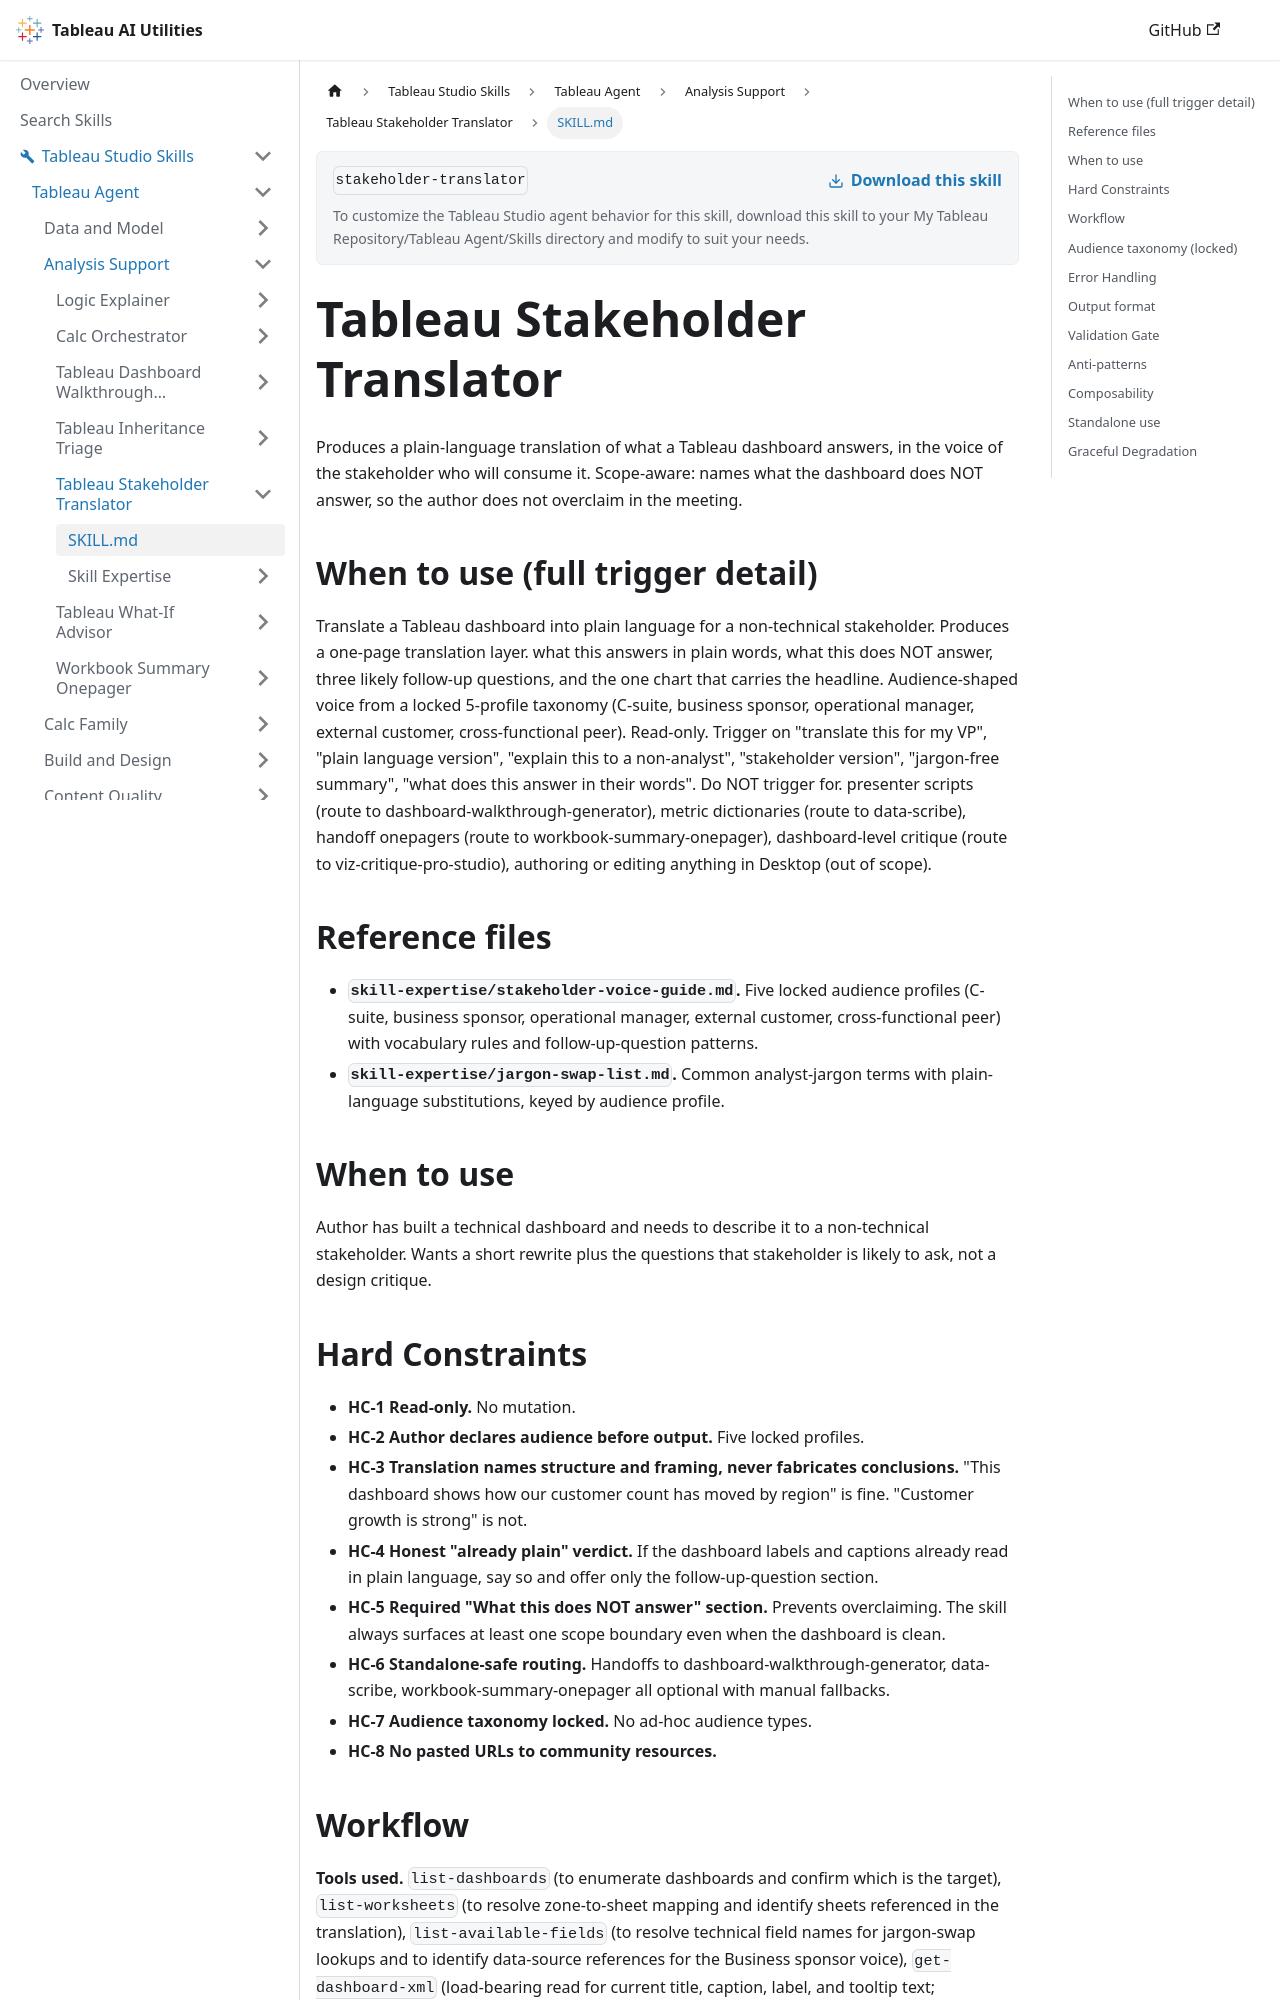

repository: tableau/tableau-ai-utilities · page: tableau-studio-skills/tableau-agent/analysis-support/stakeholder-translator/SKILL.html · generator: docusaurus

---
name: stakeholder-translator
description: "Use when the user says 'Translate this for my VP', 'plain-language version', 'explain this to a non-analyst', 'jargon-free summary'. Turns a dashboard into one page for a non-technical audience: what it answers, what it doesn't, likely questions, and the key chart. Read-only."
---

# Tableau Stakeholder Translator

Produces a plain-language translation of what a Tableau dashboard answers, in the voice of the stakeholder who will consume it. Scope-aware: names what the dashboard does NOT answer, so the author does not overclaim in the meeting.

## When to use (full trigger detail)

Translate a Tableau dashboard into plain language for a non-technical stakeholder. Produces a one-page translation layer. what this answers in plain words, what this does NOT answer, three likely follow-up questions, and the one chart that carries the headline. Audience-shaped voice from a locked 5-profile taxonomy (C-suite, business sponsor, operational manager, external customer, cross-functional peer). Read-only. Trigger on "translate this for my VP", "plain language version", "explain this to a non-analyst", "stakeholder version", "jargon-free summary", "what does this answer in their words". Do NOT trigger for. presenter scripts (route to dashboard-walkthrough-generator), metric dictionaries (route to data-scribe), handoff onepagers (route to workbook-summary-onepager), dashboard-level critique (route to viz-critique-pro-studio), authoring or editing anything in Desktop (out of scope).

## Reference files

- **`skill-expertise/stakeholder-voice-guide.md`.** Five locked audience profiles (C-suite, business sponsor, operational manager, external customer, cross-functional peer) with vocabulary rules and follow-up-question patterns.
- **`skill-expertise/jargon-swap-list.md`.** Common analyst-jargon terms with plain-language substitutions, keyed by audience profile.

## When to use

Author has built a technical dashboard and needs to describe it to a non-technical stakeholder. Wants a short rewrite plus the questions that stakeholder is likely to ask, not a design critique.

## Hard Constraints

- **HC-1 Read-only.** No mutation.
- **HC-2 Author declares audience before output.** Five locked profiles.
- **HC-3 Translation names structure and framing, never fabricates conclusions.** "This dashboard shows how our customer count has moved by region" is fine. "Customer growth is strong" is not.
- **HC-4 Honest "already plain" verdict.** If the dashboard labels and captions already read in plain language, say so and offer only the follow-up-question section.
- **HC-5 Required "What this does NOT answer" section.** Prevents overclaiming. The skill always surfaces at least one scope boundary even when the dashboard is clean.
- **HC-6 Standalone-safe routing.** Handoffs to dashboard-walkthrough-generator, data-scribe, workbook-summary-onepager all optional with manual fallbacks.
- **HC-7 Audience taxonomy locked.** No ad-hoc audience types.
- **HC-8 No pasted URLs to community resources.**
